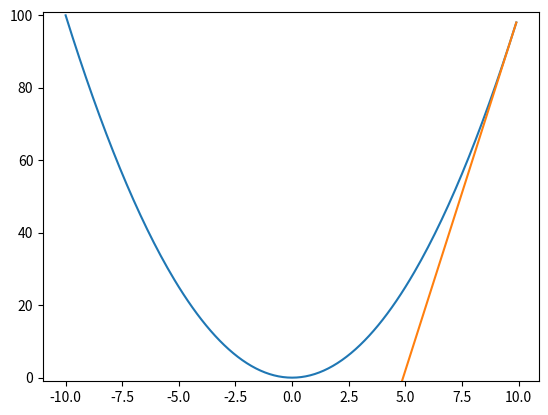

Write Python code to recreate this figure.
import numpy as np
import scipy as sp
from matplotlib import pyplot as plt
from matplotlib.animation import FuncAnimation

'''
This animation shows the 1st degree Taylor series expansion at every point of a function.
If a function is convex, this line should always be completely below the function.
Thus we can perform a visual inspection of whether functions are convex.
'''


def test_func(x):
    return x**2

def tangent_line(x, y, index):
    m = (y[index+1]-y[index-1])/(x[index+1]-x[index-1])
    result = [m*(cur_x-x[index])+y[index] for cur_x in x]
    return result

fig, ax = plt.subplots()

x = np.array([cur_x for cur_x in np.arange(-10,10,.1)])
y = np.array([test_func(cur_x) for cur_x in x])

plt.xlim(min(x)-1, max(x)+1)
plt.ylim(min(y)-1, max(y)+1)

plt.plot(x,y)
ln, = plt.plot(x, tangent_line(x,y,1))

def update(frame):
    global x
    global y
    ln.set_data(x, tangent_line(x,y,frame+1))
    return ln,

ani = FuncAnimation(fig, update, frames=len(x)-2, interval=50,
                    blit=True)

ani.save("quadratic_convexity.gif")

plt.show()
